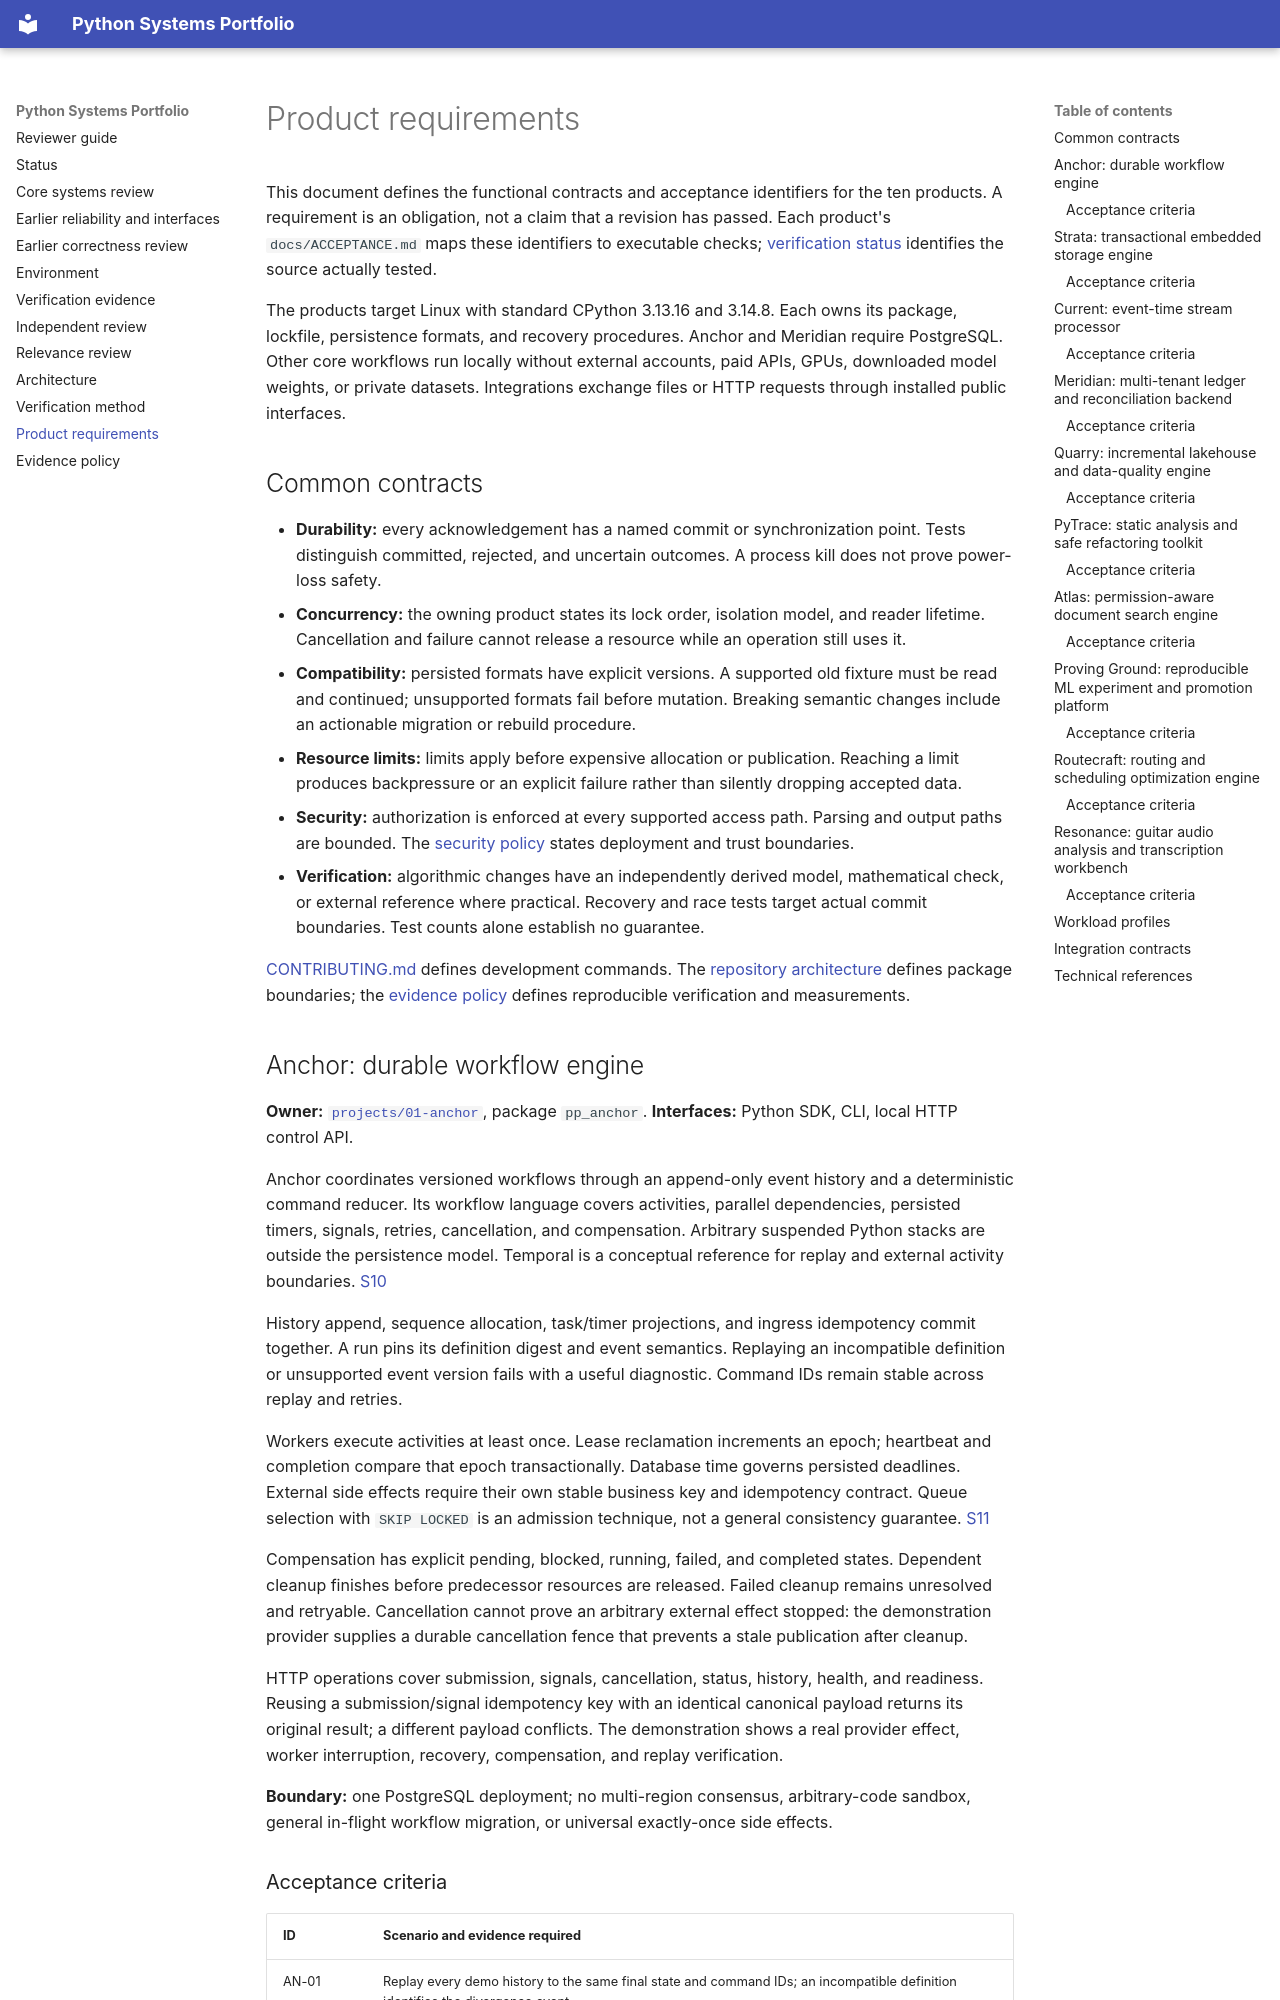

repository: cheshmakzanoon-ops/python-projects · page: REQUIREMENTS.html · generator: mkdocs

# Product requirements

This document defines the functional contracts and acceptance identifiers for the ten products. A requirement is an obligation, not a claim that a revision has passed. Each product's `docs/ACCEPTANCE.md` maps these identifiers to executable checks; [verification status](STATUS.md) identifies the source actually tested.

The products target Linux with standard CPython 3.13.16 and 3.14.8. Each owns its package, lockfile, persistence formats, and recovery procedures. Anchor and Meridian require PostgreSQL. Other core workflows run locally without external accounts, paid APIs, GPUs, downloaded model weights, or private datasets. Integrations exchange files or HTTP requests through installed public interfaces.

## Common contracts

- **Durability:** every acknowledgement has a named commit or synchronization point. Tests distinguish committed, rejected, and uncertain outcomes. A process kill does not prove power-loss safety.
- **Concurrency:** the owning product states its lock order, isolation model, and reader lifetime. Cancellation and failure cannot release a resource while an operation still uses it.
- **Compatibility:** persisted formats have explicit versions. A supported old fixture must be read and continued; unsupported formats fail before mutation. Breaking semantic changes include an actionable migration or rebuild procedure.
- **Resource limits:** limits apply before expensive allocation or publication. Reaching a limit produces backpressure or an explicit failure rather than silently dropping accepted data.
- **Security:** authorization is enforced at every supported access path. Parsing and output paths are bounded. The [security policy](../SECURITY.md) states deployment and trust boundaries.
- **Verification:** algorithmic changes have an independently derived model, mathematical check, or external reference where practical. Recovery and race tests target actual commit boundaries. Test counts alone establish no guarantee.

[CONTRIBUTING.md](../CONTRIBUTING.md) defines development commands. The [repository architecture](architecture/REPOSITORY.md) defines package boundaries; the [evidence policy](architecture/EVIDENCE.md) defines reproducible verification and measurements.

## Anchor: durable workflow engine

**Owner:** [`projects/01-anchor`](../projects/01-anchor/), package `pp_anchor`. **Interfaces:** Python SDK, CLI, local HTTP control API.

Anchor coordinates versioned workflows through an append-only event history and a deterministic command reducer. Its workflow language covers activities, parallel dependencies, persisted timers, signals, retries, cancellation, and compensation. Arbitrary suspended Python stacks are outside the persistence model. Temporal is a conceptual reference for replay and external activity boundaries. [S10]

History append, sequence allocation, task/timer projections, and ingress idempotency commit together. A run pins its definition digest and event semantics. Replaying an incompatible definition or unsupported event version fails with a useful diagnostic. Command IDs remain stable across replay and retries.

Workers execute activities at least once. Lease reclamation increments an epoch; heartbeat and completion compare that epoch transactionally. Database time governs persisted deadlines. External side effects require their own stable business key and idempotency contract. Queue selection with `SKIP LOCKED` is an admission technique, not a general consistency guarantee. [S11]

Compensation has explicit pending, blocked, running, failed, and completed states. Dependent cleanup finishes before predecessor resources are released. Failed cleanup remains unresolved and retryable. Cancellation cannot prove an arbitrary external effect stopped: the demonstration provider supplies a durable cancellation fence that prevents a stale publication after cleanup.

HTTP operations cover submission, signals, cancellation, status, history, health, and readiness. Reusing a submission/signal idempotency key with an identical canonical payload returns its original result; a different payload conflicts. The demonstration shows a real provider effect, worker interruption, recovery, compensation, and replay verification.

**Boundary:** one PostgreSQL deployment; no multi-region consensus, arbitrary-code sandbox, general in-flight workflow migration, or universal exactly-once side effects.
